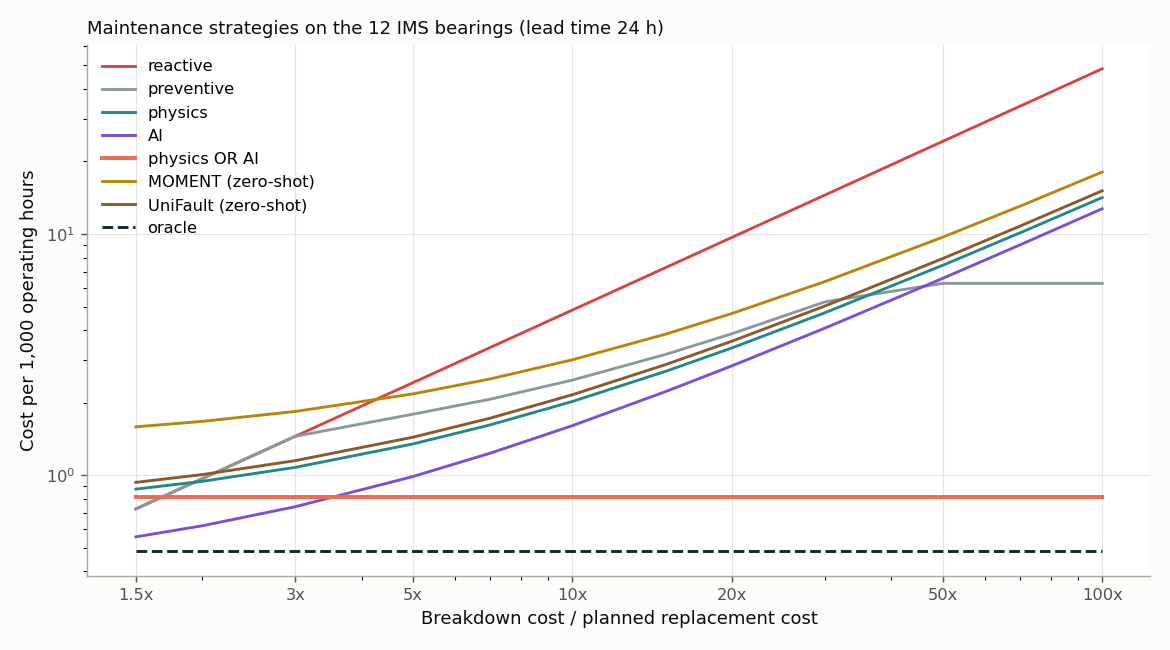

The table this chart was drawn from, first rows:
strategy, failures_caught, breakdowns, needless_replacements, mean_life_wasted_h, cost_per_1000h(ratio=10)
reactive, 0, 4, 0, 0.0, 4.844
preventive (every 824 h), 3, 1, 5, 85.43, 2.484
physics, 3, 1, 2, 48.97, 2.025
AI, 3, 1, 0, 57.2, 1.608
physics OR AI, 4, 0, 2, 54.03, 0.8178
MOMENT (zero-shot), 3, 1, 5, 165.8, 3.014
UniFault (zero-shot), 3, 1, 2, 52.57, 2.16
oracle, 4, 0, 0, 0.0, 0.4844
